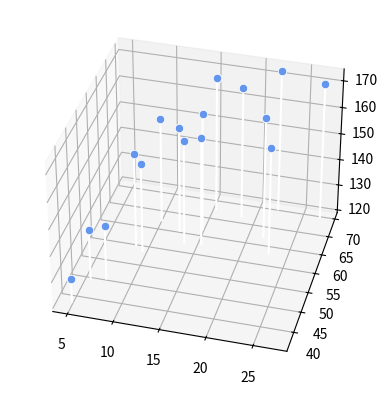

The script that saved this image:
#%%

import numpy as np
import matplotlib.pyplot as plt
from mpl_toolkits.mplot3d import axes3d

#解析解
def fit_line(x,t):
    mx = np.mean(x)
    mt = np.mean(t)
    mtx = np.mean(t * x)
    mxx = np.mean(x * x)
    w0 = (mtx - mt* mx) / (mxx - mx**2)
    w1 = mt -w0 * mx
    return np.array([w0,w1])

def show_line(w):
    xb = np.linspace(X_min,X_max,100)
    y = w[0] * xb + w[1]
    plt.plot(xb,y,color=(.5,.5,.5),linewidth=4)

    #平均誤差関数
def mse_line(x,t,w):
    y = w[0] * x + w[1]
    mse= np.mean((y-t)**2)
    return mse

def show_data2(ax,x0,x1,t):
    for i in range(len(x0)):
        ax.plot([x0[i],x0[i]],[x1[i],x1[i]],[120,t[i]],color='white')
        ax.plot(x0,x1,t,'o',color='cornflowerblue',markeredgecolor='white',markersize=6,markeredgewidth=0.5)
        ax.view_init(elev=35,azim=-75)

#面の表示
def show_plane(ax,w):
    px0 = np.linspace(x0_min,x0_max,5)    
    px1 = np.linspace(x1_min,x1_max,5)
    px0,px1 = np.meshgrid(px0,px1)
    y = w[0]*px + w[1] * px1 + w[2]
    ax.plot_surface(px0,px1,y,rstride=1,cstride=1,alpha = 0.3,color="bule",edgecolor="black")

#面のMSE
def mse_plane(x0,x1,t,w):
    y = w[0] * x0 + w[1] * x1 + w[2]
    mse = np.mean((y - t)**2)
    return mse

np.random.seed(seed=1)
X_min = 4
X_max = 30
X_n = 16
X = 5 + 25 * np.random.rand(X_n)
Prm_c = [170,108,0.2]
T = Prm_c[0] - Prm_c[1] * np.exp(-Prm_c[2] * X) + 4 * np.random.randn(X_n)
X0 = X
X0_min = 5
X0_max = 30
X1 = 23 * (T / 100)**2 + 2 * np.random.randn(X_n)
X1_min = 40
X1_max = 75

# print(np.round(X0,2))
# print(np.round(X1,2))
# print(np.round(T,2))


W = fit_line(X,T)
print("w0 = {0:.3f},w1 = {1:.3f}".format(W[0],W[1]))
mse = mse_line(X,T,W)
print("SD={0:.3f}cm".format(np.sqrt(mse)))
ax = plt.subplot(1,1,1,projection='3d')
show_data2(ax,X0,X1,T)
plt.show()